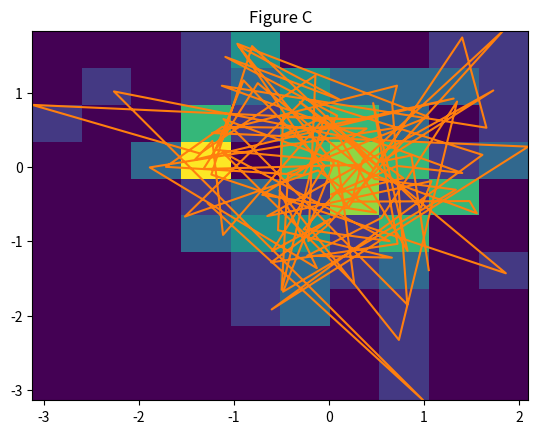

Python code for this plot:
import matplotlib.pyplot as pyplot
import numpy as np

np.random.seed(19680801)
data = np.random.randn(2, 100)

pyplot.hist(data[0])
pyplot.title('Figure B')
pyplot.show()

pyplot.scatter(data[0], data[1])
pyplot.title('Figure D')
pyplot.show()

pyplot.plot(data[0], data[1])
pyplot.title('Figure A')
pyplot.show()

pyplot.hist2d(data[0], data[1])
pyplot.title('Figure C')
pyplot.show()
